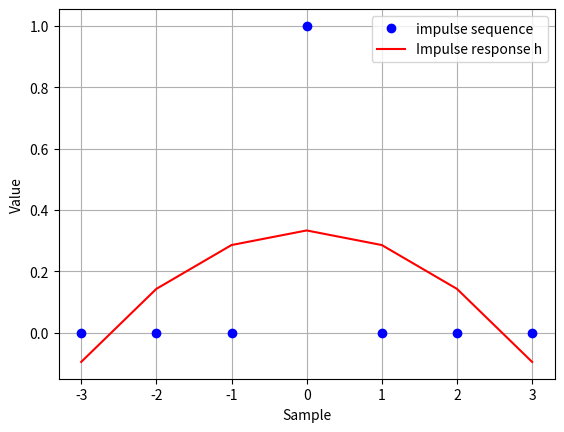

Source code (Python):
# Savitzky-Golay: show convolution coeffs on plot
import numpy as np
import matplotlib.pyplot as plt

M = 3 # window width is 2M+1
N = 2 # fitting polynomial degree
n = 10

# d is impulse sequence
d = np.concatenate([np.zeros(M), [1], np.zeros(M)])
impulse_domain = np.arange(-M,M+1)
print('d =', d)
a = np.polyfit(impulse_domain, d, N)
print('polynomial coefficients a =', a)
h = np.flipud(np.polyval(a, impulse_domain))

# plot impulse polynomial design
plt.plot(impulse_domain, d, 'bo', label='impulse sequence')
plt.plot(impulse_domain, h, 'r-', label='Impulse response h')
plt.ylabel('Value')
plt.xlabel('Sample')
plt.grid()
plt.legend()
plt.show()